Run: headless pygame with SDL's dummy video driver; simulated clock (each Clock.tick advances the game by its frame time, no real sleeping); random seed 0; keys injected as events and as key.get_pressed() state; no mouse input.
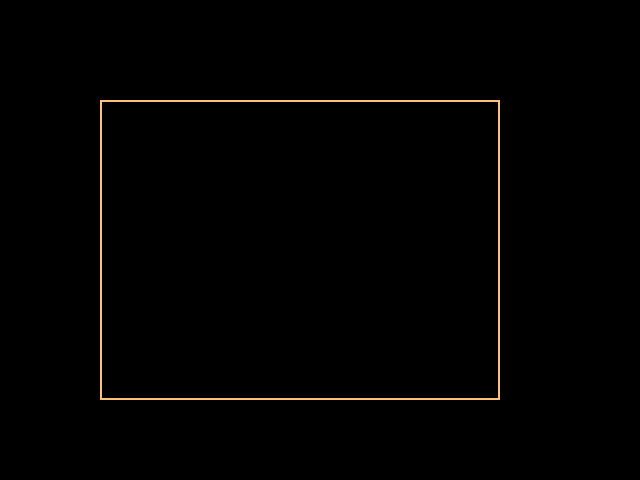
Frame 1 of 4 · flips 1–60 · no input
Frame 2 of 4 · flips 61–180 · tapped SPACE, RETURN · held RIGHT (→), D · screen unchanged from frame 1, image omitted
Frame 3 of 4 · flips 181–300 · held DOWN (↓), S · screen unchanged from frame 2, image omitted
Frame 4 of 4 · flips 301–420 · held LEFT (←), A, UP (↑), W · screen unchanged from frame 3, image omitted

The pygame program that drew these frames:

import sys
import pygame

pygame.init()
screen = pygame.display.set_mode((640,480))

color = (255,192,120)
x, y = 100, 100
width, height = 400, 300
thickness = 2
pygame.draw.rect(screen, color, (x,y,width,height), thickness)

while (True):
   for event in pygame.event.get():
        if event.type == pygame.QUIT:
             pygame.quit(); sys.exit();
   pygame.display.update()
